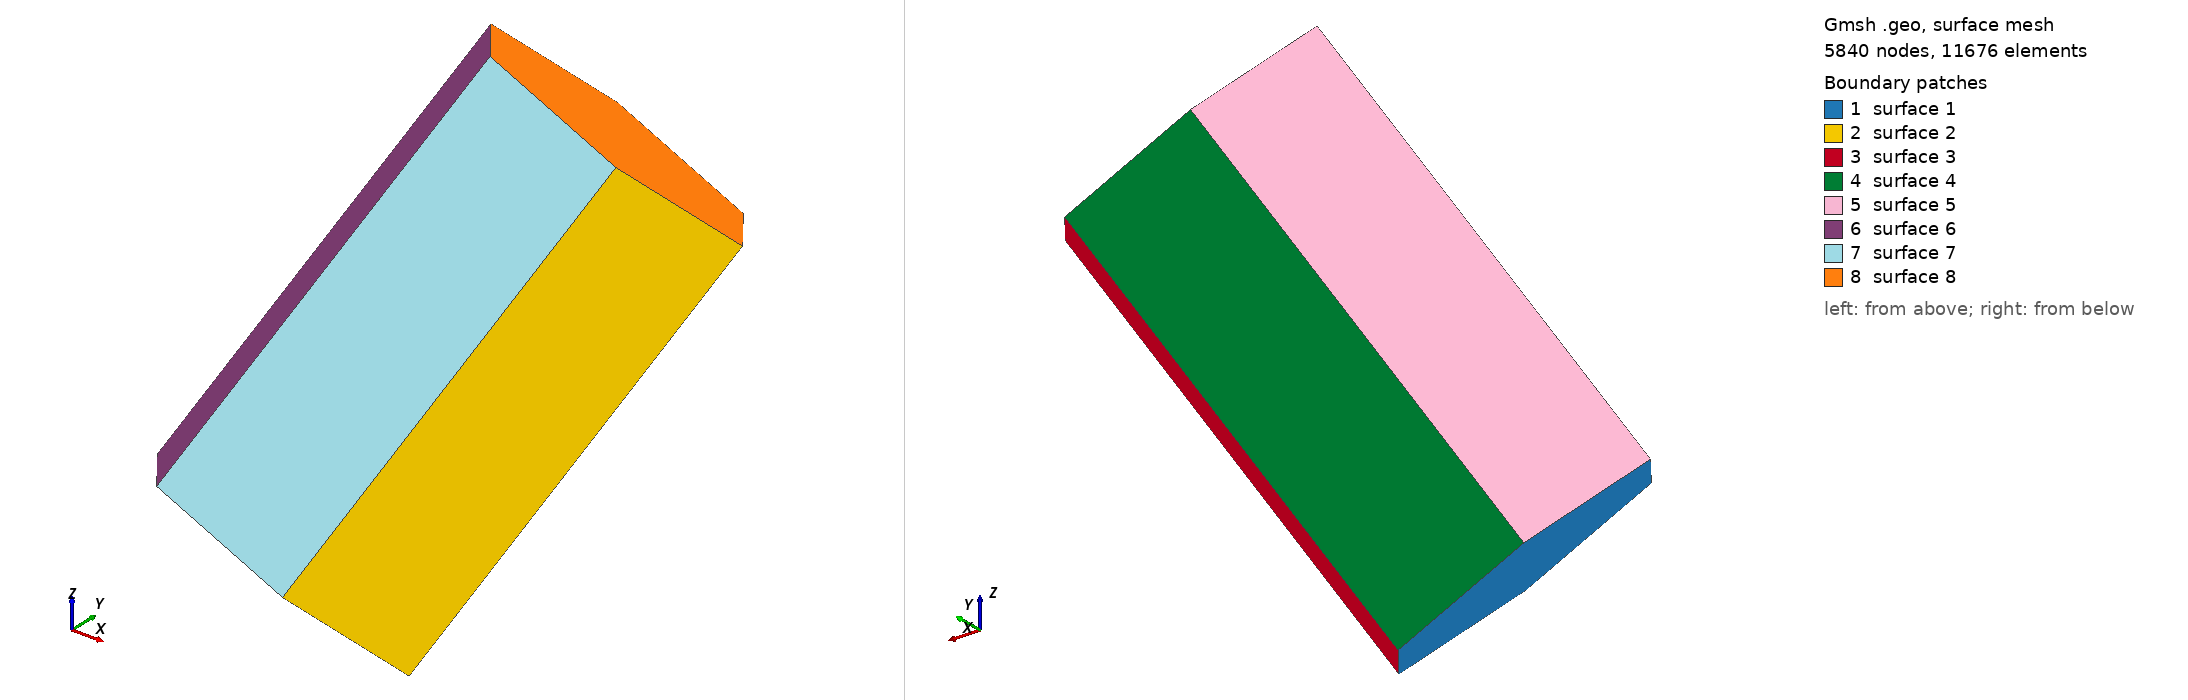

Gmsh geometry script, surface-meshed: 5840 nodes, 11676 surface elements. Boundary patches (legend numbers): 1 surface 1, 2 surface 2, 3 surface 3, 4 surface 4, 5 surface 5, 6 surface 6, 7 surface 7, 8 surface 8. Left view from above one corner, right view from below the opposite corner. The script declares no physical surfaces, so the legend lists its geometric surfaces. The drawing asked Gmsh for element sizes between 1% and 20% of the model's largest extent; the script's own settings can give other sizes.

=== hex6.geo (drawn) ===
e = 4.5180722891566266e-05;   // mesh element size

Point(1)= {4.210425/5*1e-3, -4.800591/5*1e-3 + 0.0001, 16.17312/5*1e-3 + 0.1 * 1e-3 + 0.0001, e};
Point(2)= {2.363343/5*1e-3, -2.375816/5*1e-3 + 0.0001, 15.15052/5*1e-3 + 0.1 * 1e-3 + 0.0001, e};
Point(3)= {3.527801/5*1e-3, -0.246669/5*1e-3 + 0.0001, 13.04151/5*1e-3 + 0.1 * 1e-3 + 0.0001, e};
Point(4)= {6.539361/5*1e-3, -0.5423192/5*1e-3 + 0.0001, 11.95513/5*1e-3 + 0.1 * 1e-3 + 0.0001, e};
Point(5)= {8.386454/5*1e-3, -2.967116/5*1e-3 + 0.0001, 12.97775/5*1e-3 + 0.1 * 1e-3 + 0.0001, e};
Point(6)= {7.221985/5*1e-3, -5.096241/5*1e-3 + 0.0001, 15.08674/5*1e-3 + 0.1 * 1e-3 + 0.0001, e};
Point(7)= {4.058014/5*1e-3, -10.57641/5*1e-3 + 0.0001, 7.807281/5*1e-3 + 0.1 * 1e-3 + 0.0001, e};
Point(8)= {5.222482/5*1e-3, -8.447258/5*1e-3 + 0.0001, 5.698274/5*1e-3 + 0.1 * 1e-3 + 0.0001, e};
Point(9)= {3.37539/5*1e-3, -6.022482/5*1e-3 + 0.0001, 4.675674/5*1e-3 + 0.1 * 1e-3 + 0.0001, e};
Point(10)= {0.3638369/5*1e-3, -5.726832/5*1e-3 + 0.0001, 5.762057/5*1e-3 + 0.1 * 1e-3 + 0.0001, e};
Point(11)= {-0.8006288/5*1e-3, -7.855958/5*1e-3 + 0.0001, 7.87104/5*1e-3 + 0.1 * 1e-3 + 0.0001, e};
Point(12)= {1.046456/5*1e-3, -10.28076/5*1e-3 + 0.0001, 8.893664/5*1e-3 + 0.1 * 1e-3 + 0.0001, e};

Line(1) = {7,8};
Line(2) = {8,9};
Line(3) = {9,10};
Line(4) = {10,11};
Line(5) = {11,12};
Line(6) = {12,7};
Line(7) = {1,12};
Line(8) = {2,11};
Line(9) = {3,10};
Line(10) = {4,9};
Line(11) = {5,8};
Line(12) = {6,7};
Line(13) = {1,6};
Line(14) = {6,5};
Line(15) = {5,4};
Line(16) = {4,3};
Line(17) = {3,2};
Line(18) = {2,1};

Line Loop(1) = {-1, -6, -5, -4, -3, -2};
Line Loop(2) = {1, -11, -14, 12};
Line Loop(3) = {2,-10,-15,11};
Line Loop(4) = {3,-9,-16,10};
Line Loop(5) = {4, -8, -17, 9};
Line Loop(6) = {5, -7, -18, 8};
Line Loop(7) = {6, -12, -13, 7};
Line Loop(8) = {13, 14, 15, 16, 17, 18};

Plane Surface(1) = {1};
Plane Surface(2) = {2};
Plane Surface(3) = {3};
Plane Surface(4) = {4};
Plane Surface(5) = {5};
Plane Surface(6) = {6};
Plane Surface(7) = {7};
Plane Surface(8) = {8};
